Run: headless pygame with SDL's dummy video driver; simulated clock (each Clock.tick advances the game by its frame time, no real sleeping); random seed 0; keys injected as events and as key.get_pressed() state; no mouse input.
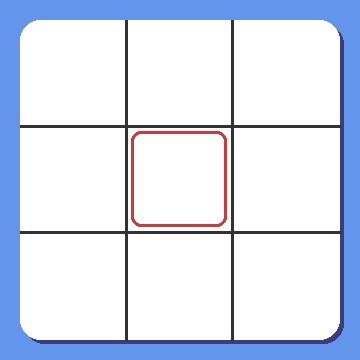
Frame 1 of 4 · flips 1–60 · no input
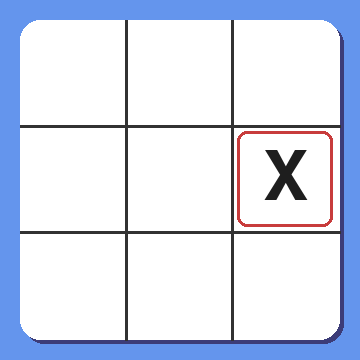
Frame 2 of 4 · flips 61–180 · tapped SPACE, RETURN · held RIGHT (→), D
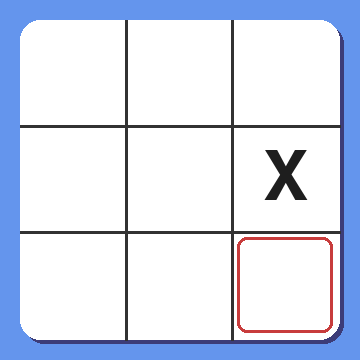
Frame 3 of 4 · flips 181–300 · held DOWN (↓), S
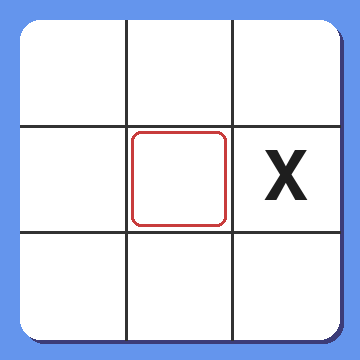
Frame 4 of 4 · flips 301–420 · held LEFT (←), A, UP (↑), W

The pygame program that drew these frames:

"""
TicTacToe.py
A simple Pygame-based Tic Tac Toe game with arrow key navigation,
win detection, and a styled mobile-like interface.

Controls:
- Arrow Keys: Move cursor
- Space: Place X/O
- R: Restart game
- ESC: Quit
"""
import pygame
pygame.init()

W=360
screen=pygame.display.set_mode((W,W))
clock=pygame.time.Clock()
board=[0]*9; cur=4; turn=1; winner=0
font=pygame.font.Font(None,100)
small=pygame.font.Font(None,60)

def check_win():
    wins=[(0,1,2),(3,4,5),(6,7,8),
          (0,3,6),(1,4,7),(2,5,8),
          (0,4,8),(2,4,6)]
    for a,b,c in wins:
        if board[a]!=0 and board[a]==board[b]==board[c]:
            return board[a]
    if all(board): return 2  # draw
    return 0

def draw_shadow_rect(x,y,w,h,color,off=4):
    pygame.draw.rect(screen,(60,60,120),(x+off,y+off,w,h),border_radius=20)
    pygame.draw.rect(screen,color,(x,y,w,h),border_radius=20)

def draw():
    screen.fill((100,149,237))
    draw_shadow_rect(20,20,W-40,W-40,(255,255,255))
    cell=(W-40)//3
    # Grid
    for i in (1,2):
        pygame.draw.line(screen,(50,50,50),(20+i*cell,20),(20+i*cell,W-20),3)
        pygame.draw.line(screen,(50,50,50),(20,20+i*cell),(W-20,20+i*cell),3)
    # Marks
    for i,v in enumerate(board):
        if v:
            mark="X" if v==1 else "O"
            txt=font.render(mark,True,(30,30,30))
            r=i//3; c=i%3
            rect=txt.get_rect(center=(20+c*cell+cell//2,20+r*cell+cell//2))
            screen.blit(txt,rect)
    # Cursor
    if not winner:
        r,c=cur//3,cur%3
        pygame.draw.rect(screen,(200,60,60),(20+c*cell+5,20+r*cell+5,cell-10,cell-10),3,border_radius=10)
    # Win message
    if winner:
        # Draw a rounded rectangle backdrop for the header and message
        backdrop_rect = pygame.Rect(W//2-140, W//2-110, 280, 140)
        pygame.draw.rect(screen, (255,255,255), backdrop_rect, border_radius=15)
        pygame.draw.rect(screen, (60,60,120), backdrop_rect, 4, border_radius=15)
        # Render a large header "Game Over" above the result message
        header_font = pygame.font.Font(None, 80)
        header = header_font.render("Game Over", True, (20,20,20))
        hrect = header.get_rect(center=(W//2, W//2 - 60))
        screen.blit(header, hrect)
        if winner==2: msg="Draw!"
        else: msg=("X Wins!" if winner==1 else "O Wins!")
        txt=small.render(msg,True,(20,20,20))
        rect=txt.get_rect(center=(W//2,W//2))
        screen.blit(txt,rect)
    pygame.display.flip()

run=True
while run:
    for e in pygame.event.get():
        if e.type==pygame.QUIT: run=False
        if e.type==pygame.KEYDOWN:
            if e.key==pygame.K_ESCAPE: run=False
            if e.key==pygame.K_r: board=[0]*9;cur=4;turn=1;winner=0
            if not winner:
                if e.key==pygame.K_LEFT: cur=(cur-1)%9
                if e.key==pygame.K_RIGHT: cur=(cur+1)%9
                if e.key==pygame.K_UP: cur=(cur-3)%9
                if e.key==pygame.K_DOWN: cur=(cur+3)%9
                if e.key==pygame.K_SPACE and not board[cur]:
                    board[cur]=turn
                    winner=check_win()
                    turn*=-1
    draw(); clock.tick(30)

pygame.quit()
